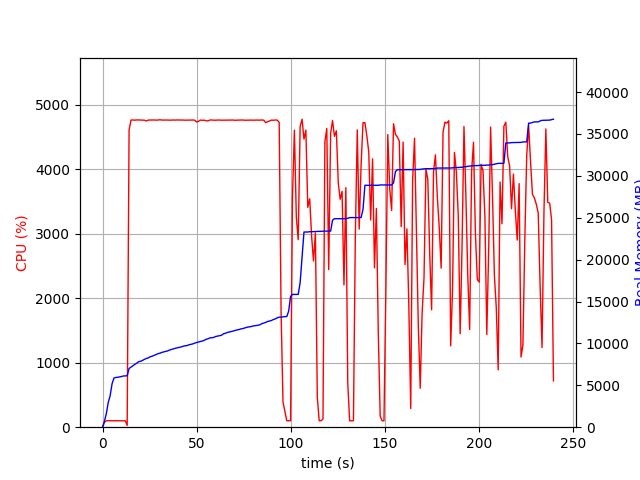

The file beside this chart, header and first rows:
elapsed_time, nproc, cpu, mem_real, mem_virtual
3.695487976074219e-05, 1, 0.0, 7.418, 3186
1.006, 1, 74.5, 722.4, 1795
2.014, 1, 100.2, 1618, 2747
3.021, 1, 100.2, 2940, 4099
4.029, 1, 100.3, 3746, 5933
5.036, 1, 99.3, 5166, 7725
6.043, 1, 100.3, 5860, 7853
7.05, 1, 100.3, 5936, 7853
8.057, 1, 100.2, 5958, 7853
9.065, 1, 100.3, 6004, 8013
10.07, 1, 100.3, 6050, 8013
11.08, 1, 101.3, 6112, 8013
12.09, 1, 99.2, 6122, 8025
13.09, 1, 27.8, 6133, 8025
14.1, 1, 4608, 7005, 12230
15.13, 1, 4762, 7162, 12382
16.15, 1, 4763, 7333, 12573
17.17, 1, 4761, 7503, 12752
18.2, 1, 4764, 7646, 12928
19.22, 1, 4764, 7816, 13126
20.24, 1, 4763, 7870, 13196
21.27, 1, 4761, 7973, 13300
22.29, 1, 4760, 8104, 13437
23.31, 1, 4747, 8201, 13515
24.33, 1, 4762, 8270, 13609
25.36, 1, 4762, 8411, 13789
26.38, 1, 4763, 8474, 13876
27.41, 1, 4764, 8568, 13996
28.43, 1, 4761, 8666, 14083
29.45, 1, 4762, 8775, 14185
30.48, 1, 4767, 8830, 14232
31.5, 1, 4762, 8928, 14331
32.53, 1, 4762, 8990, 14393
33.55, 1, 4762, 9057, 14480
34.57, 1, 4762, 9104, 14534
35.6, 1, 4760, 9208, 14632
36.62, 1, 4763, 9272, 14706
37.65, 1, 4763, 9347, 14791
38.67, 1, 4762, 9420, 14867
39.69, 1, 4764, 9470, 14897
40.71, 1, 4762, 9510, 14937
41.73, 1, 4763, 9574, 14995
42.76, 1, 4761, 9657, 15120
43.78, 1, 4760, 9713, 15186
44.81, 1, 4761, 9735, 15194
45.83, 1, 4762, 9831, 15362
46.85, 1, 4763, 9879, 15428
47.87, 1, 4763, 9935, 15436
48.89, 1, 4761, 10027, 15490
49.91, 1, 4733, 10101, 15568
50.94, 1, 4742, 10161, 15660
51.96, 1, 4762, 10225, 15710
52.98, 1, 4758, 10285, 15774
54.01, 1, 4761, 10359, 15858
55.03, 1, 4752, 10491, 15960
56.06, 1, 4748, 10555, 16012
57.08, 1, 4763, 10657, 16078
58.1, 1, 4763, 10677, 16118
59.12, 1, 4761, 10717, 16174
60.14, 1, 4760, 10827, 16314
... 177 more rows
